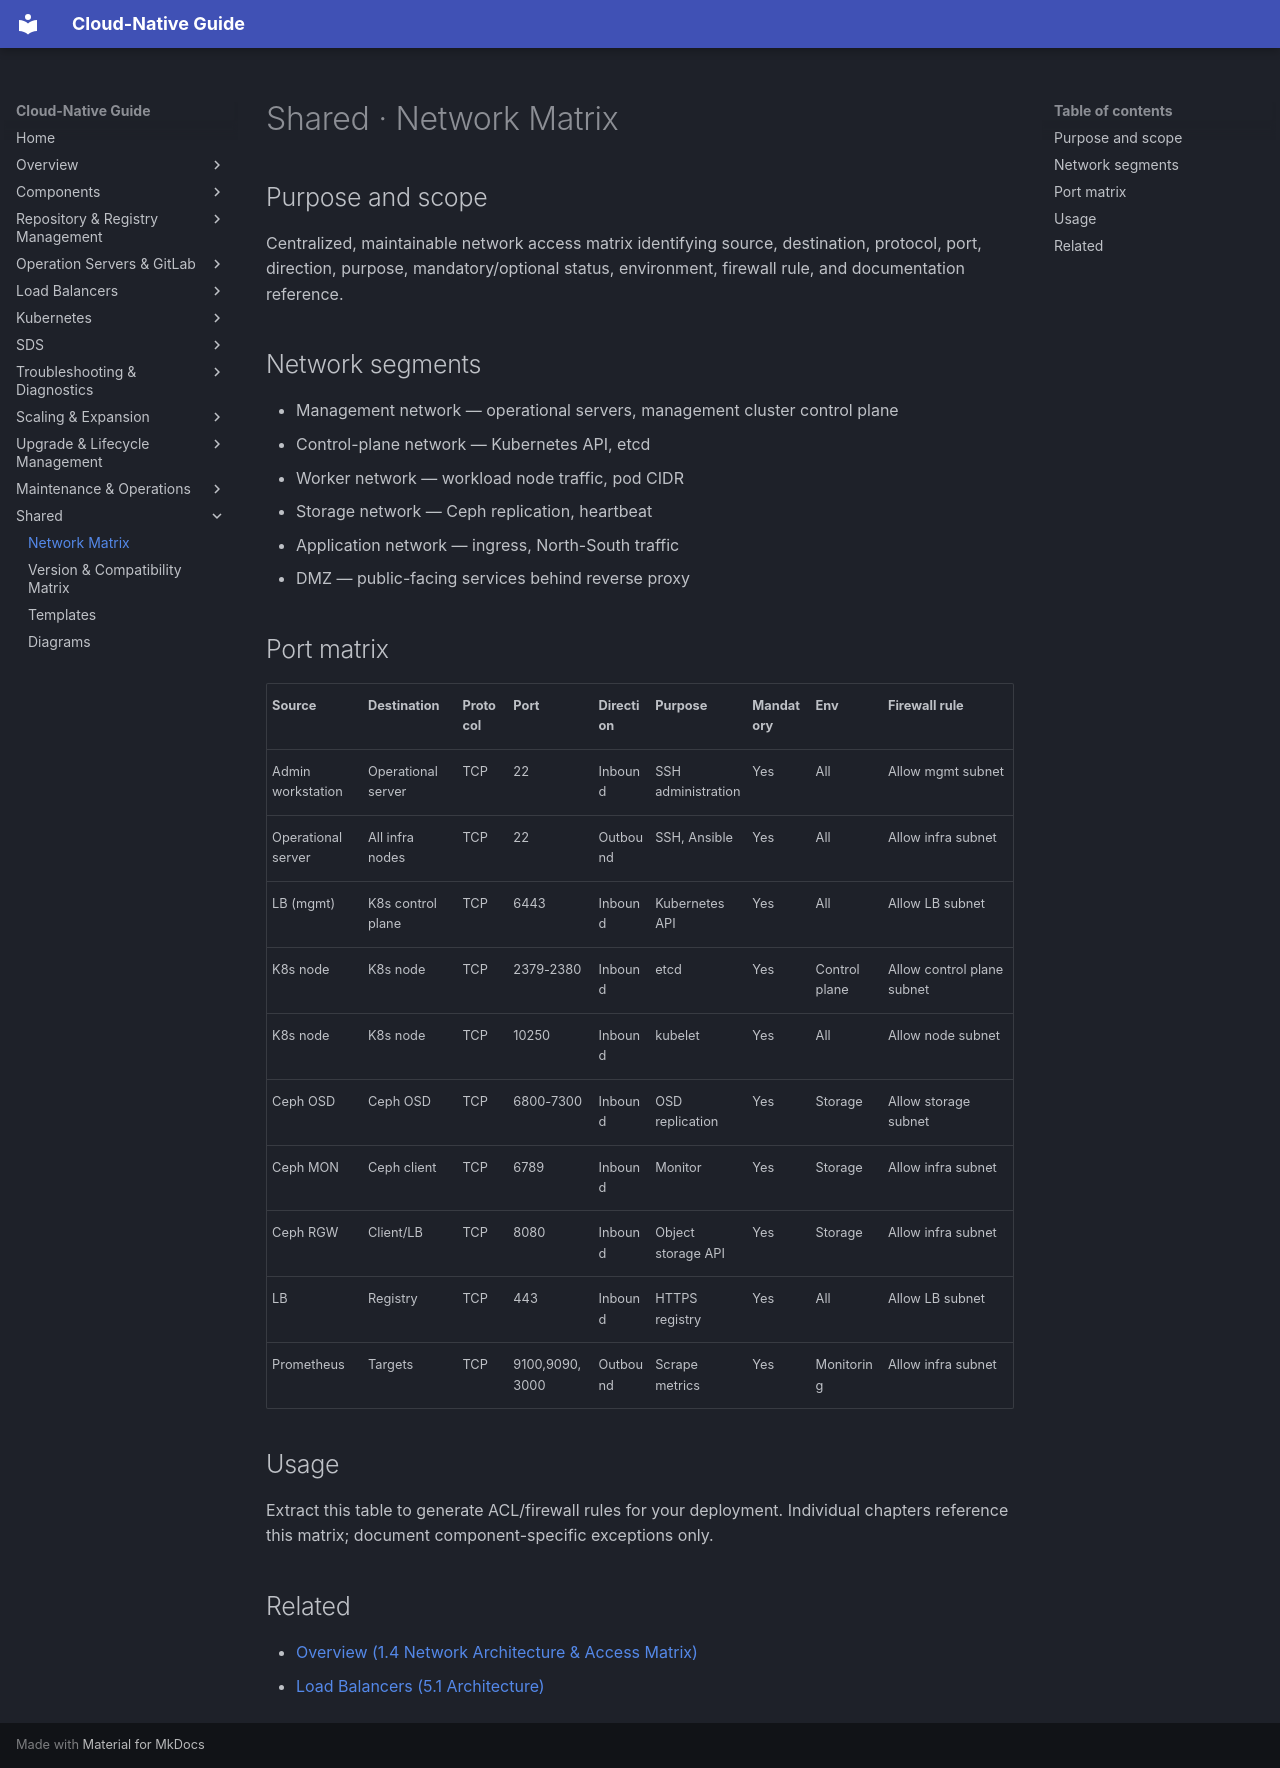

repository: DavoudTeimouri/cloud-native-guide · page: shared/network-matrix/index.html · generator: mkdocs

# Shared · Network Matrix

## Purpose and scope
Centralized, maintainable network access matrix identifying source, destination, protocol, port, direction, purpose, mandatory/optional status, environment, firewall rule, and documentation reference.

## Network segments
- Management network — operational servers, management cluster control plane
- Control-plane network — Kubernetes API, etcd
- Worker network — workload node traffic, pod CIDR
- Storage network — Ceph replication, heartbeat
- Application network — ingress, North-South traffic
- DMZ — public-facing services behind reverse proxy

## Port matrix
| Source | Destination | Protocol | Port | Direction | Purpose | Mandatory | Env | Firewall rule |
|---|---|---|---|---|---|---|---|---|
| Admin workstation | Operational server | TCP | 22 | Inbound | SSH administration | Yes | All | Allow mgmt subnet |
| Operational server | All infra nodes | TCP | 22 | Outbound | SSH, Ansible | Yes | All | Allow infra subnet |
| LB (mgmt) | K8s control plane | TCP | 6443 | Inbound | Kubernetes API | Yes | All | Allow LB subnet |
| K8s node | K8s node | TCP | 2379-2380 | Inbound | etcd | Yes | Control plane | Allow control plane subnet |
| K8s node | K8s node | TCP | 10250 | Inbound | kubelet | Yes | All | Allow node subnet |
| Ceph OSD | Ceph OSD | TCP | 6800-7300 | Inbound | OSD replication | Yes | Storage | Allow storage subnet |
| Ceph MON | Ceph client | TCP | 6789 | Inbound | Monitor | Yes | Storage | Allow infra subnet |
| Ceph RGW | Client/LB | TCP | 8080 | Inbound | Object storage API | Yes | Storage | Allow infra subnet |
| LB | Registry | TCP | 443 | Inbound | HTTPS registry | Yes | All | Allow LB subnet |
| Prometheus | Targets | TCP | 9100,9090,3000 | Outbound | Scrape metrics | Yes | Monitoring | Allow infra subnet |

## Usage
Extract this table to generate ACL/firewall rules for your deployment. Individual chapters reference this matrix; document component-specific exceptions only.

## Related
- [Overview (1.4 Network Architecture & Access Matrix)](../../01-overview-and-architecture/1.4-network-architecture-and-access-matrix.md)
- [Load Balancers (5.1 Architecture)](../../05-load-balancers/5.1-architecture.md)
